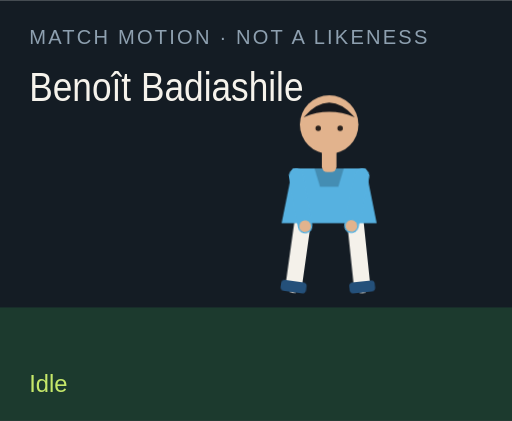
t = 0.00 s
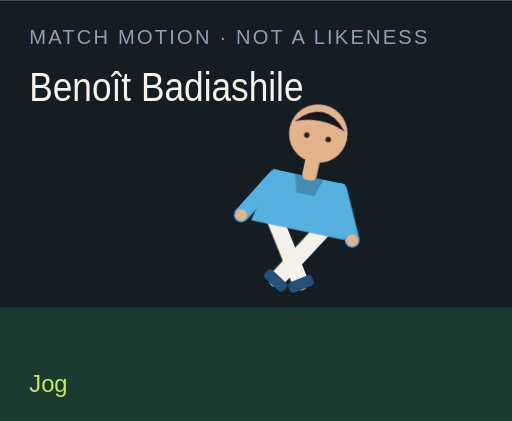
t = 1.50 s
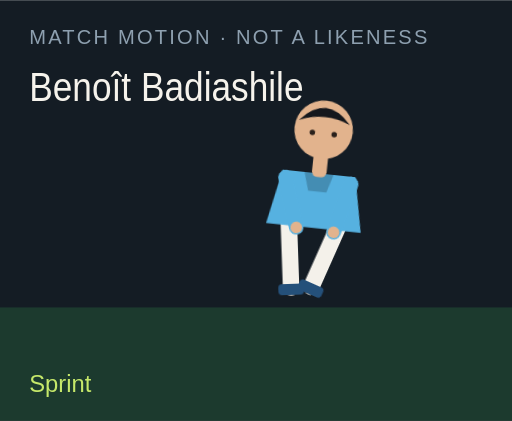
t = 3.00 s
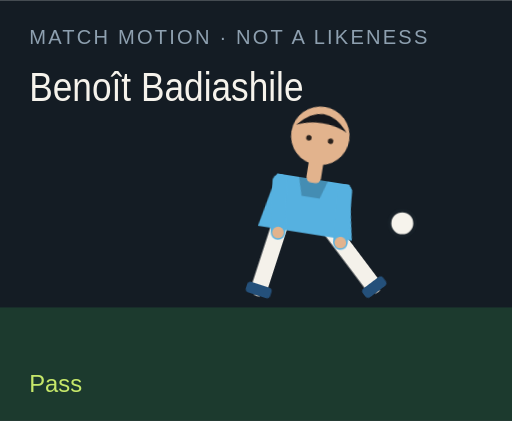
t = 4.50 s
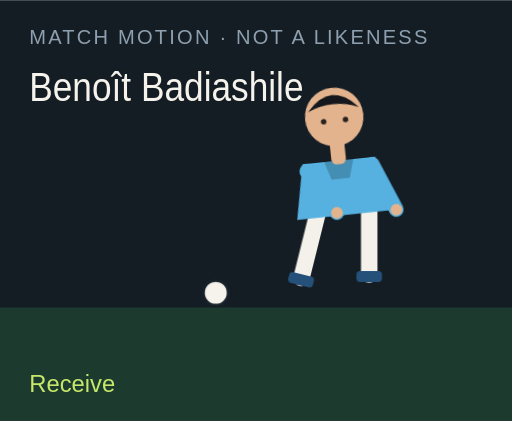
t = 6.00 s
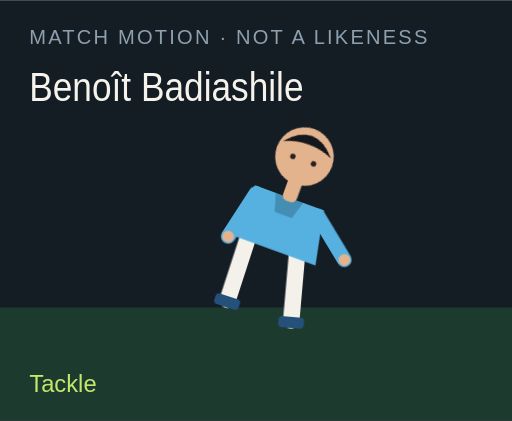
t = 7.50 s

The animated SVG that drew these frames (rendered in a browser with its animation timeline set to each time). Animation: 18 CSS @keyframes rules; one cycle of 9.00 s, repeats indefinitely.

<?xml version="1.0" encoding="UTF-8"?>
<svg xmlns="http://www.w3.org/2000/svg" viewBox="0 0 280 230" role="img">
  <style>@media (prefers-reduced-motion: reduce){animate,animateTransform{display:none}}</style>
  <rect width="280" height="230" fill="#141c24"/>
  <rect y="168" width="280" height="62" fill="#1c3a2e"/>
  <text x="16" y="24" fill="#8ea0b0" font-family="Arial,sans-serif" font-size="11" letter-spacing="1.2">MATCH MOTION · NOT A LIKENESS</text>
  <text x="16" y="55" fill="#f6f3ec" font-family="Impact,sans-serif" font-size="22" textLength="150" lengthAdjust="spacingAndGlyphs">Benoît Badiashile</text>
  <circle r="7" fill="#f6f3ec" stroke="#172028" stroke-width="2" id="motion-53686" cx="150" cy="160" opacity="0">
    
    
    
  </circle>
  <g transform="translate(132 40)">
    <g id="motion-53708" transform="rotate(0 48 90)">
      
      <g id="motion-53710" transform="translate(0 0)">
        
        <g transform="translate(34 78)"><g id="motion-53712" transform="rotate(8)"><path d="M0 0 V38" stroke="#f4f1ea" stroke-width="9" stroke-linecap="round"/><rect x="-7" y="36" width="14" height="6" rx="2" fill="#24507a"/></g></g>
        <g transform="translate(62 78)"><g id="motion-53714" transform="rotate(-6)"><path d="M0 0 V38" stroke="#f4f1ea" stroke-width="9" stroke-linecap="round"/><rect x="-7" y="36" width="14" height="6" rx="2" fill="#24507a"/></g></g>
        <path d="M28 52 h40 l6 30 H22 Z" fill="#56b1e0"/>
        <path d="M40 52 h16 l-3 10 H43 Z" fill="#000" opacity=".2"/>
        <g transform="translate(30 56)"><g id="motion-53716" transform="rotate(-10)"><path d="M0 0 V28" stroke="#56b1e0" stroke-width="8" stroke-linecap="round"/><circle cx="0" cy="28" r="3.2" fill="#e2b38d"/></g></g>
        <g transform="translate(66 56)"><g id="motion-53718" transform="rotate(12)"><path d="M0 0 V28" stroke="#56b1e0" stroke-width="8" stroke-linecap="round"/><circle cx="0" cy="28" r="3.2" fill="#e2b38d"/></g></g>
        <rect x="44" y="40" width="8" height="14" rx="3" fill="#e2b38d"/>
        <circle cx="48" cy="28" r="16" fill="#e2b38d"/>
        <path d="M34 24 Q48 8 62 24 Q48 18 34 24" fill="#15171c"/>
        <circle cx="42" cy="30" r="1.5" fill="#2a211c"/><circle cx="54" cy="30" r="1.5" fill="#2a211c"/>
      </g>
    </g>
  </g>
  <text x="16" y="214" fill="#c6e86a" font-family="Arial,sans-serif" font-size="13" opacity="1" id="motion-53690">Idle</text><text x="16" y="214" fill="#c6e86a" font-family="Arial,sans-serif" font-size="13" opacity="0" id="motion-53692">Jog</text><text x="16" y="214" fill="#c6e86a" font-family="Arial,sans-serif" font-size="13" opacity="0" id="motion-53694">Sprint</text><text x="16" y="214" fill="#c6e86a" font-family="Arial,sans-serif" font-size="13" opacity="0" id="motion-53696">Dribble</text><text x="16" y="214" fill="#c6e86a" font-family="Arial,sans-serif" font-size="13" opacity="0" id="motion-53698">Pass</text><text x="16" y="214" fill="#c6e86a" font-family="Arial,sans-serif" font-size="13" opacity="0" id="motion-53700">Shoot</text><text x="16" y="214" fill="#c6e86a" font-family="Arial,sans-serif" font-size="13" opacity="0" id="motion-53702">Receive</text><text x="16" y="214" fill="#c6e86a" font-family="Arial,sans-serif" font-size="13" opacity="0" id="motion-53704">Tackle</text><text x="16" y="214" fill="#c6e86a" font-family="Arial,sans-serif" font-size="13" opacity="0" id="motion-53706">Point</text>
<style>@keyframes track-53687{0%{cx:150px}11.1%{cx:156px}22.2%{cx:164px}33.300000000000004%{cx:142px}44.4%{cx:190px}55.60000000000001%{cx:250px}66.7%{cx:118px}77.8%{cx:150px}88.9%{cx:150px}100%{cx:150px}}@keyframes track-53688{0%{cy:160px}11.1%{cy:158px}22.2%{cy:154px}33.300000000000004%{cy:156px}44.4%{cy:148px}55.60000000000001%{cy:96px}66.7%{cy:160px}77.8%{cy:160px}88.9%{cy:160px}100%{cy:160px}}@keyframes track-53689{0%{opacity:0}11.1%{opacity:0}22.2%{opacity:0}33.300000000000004%{opacity:1}44.4%{opacity:1}55.60000000000001%{opacity:1}66.7%{opacity:1}77.8%{opacity:0}88.9%{opacity:0}100%{opacity:0}}@keyframes track-53691{0%{opacity:1}11.1%{opacity:0}22.2%{opacity:0}33.300000000000004%{opacity:0}44.4%{opacity:0}55.60000000000001%{opacity:0}66.7%{opacity:0}77.8%{opacity:0}88.9%{opacity:0}100%{opacity:1}}@keyframes track-53693{0%{opacity:0}11.1%{opacity:1}22.2%{opacity:0}33.300000000000004%{opacity:0}44.4%{opacity:0}55.60000000000001%{opacity:0}66.7%{opacity:0}77.8%{opacity:0}88.9%{opacity:0}100%{opacity:0}}@keyframes track-53695{0%{opacity:0}11.1%{opacity:0}22.2%{opacity:1}33.300000000000004%{opacity:0}44.4%{opacity:0}55.60000000000001%{opacity:0}66.7%{opacity:0}77.8%{opacity:0}88.9%{opacity:0}100%{opacity:0}}@keyframes track-53697{0%{opacity:0}11.1%{opacity:0}22.2%{opacity:0}33.300000000000004%{opacity:1}44.4%{opacity:0}55.60000000000001%{opacity:0}66.7%{opacity:0}77.8%{opacity:0}88.9%{opacity:0}100%{opacity:0}}@keyframes track-53699{0%{opacity:0}11.1%{opacity:0}22.2%{opacity:0}33.300000000000004%{opacity:0}44.4%{opacity:1}55.60000000000001%{opacity:0}66.7%{opacity:0}77.8%{opacity:0}88.9%{opacity:0}100%{opacity:0}}@keyframes track-53701{0%{opacity:0}11.1%{opacity:0}22.2%{opacity:0}33.300000000000004%{opacity:0}44.4%{opacity:0}55.60000000000001%{opacity:1}66.7%{opacity:0}77.8%{opacity:0}88.9%{opacity:0}100%{opacity:0}}@keyframes track-53703{0%{opacity:0}11.1%{opacity:0}22.2%{opacity:0}33.300000000000004%{opacity:0}44.4%{opacity:0}55.60000000000001%{opacity:0}66.7%{opacity:1}77.8%{opacity:0}88.9%{opacity:0}100%{opacity:0}}@keyframes track-53705{0%{opacity:0}11.1%{opacity:0}22.2%{opacity:0}33.300000000000004%{opacity:0}44.4%{opacity:0}55.60000000000001%{opacity:0}66.7%{opacity:0}77.8%{opacity:1}88.9%{opacity:0}100%{opacity:0}}@keyframes track-53707{0%{opacity:0}11.1%{opacity:0}22.2%{opacity:0}33.300000000000004%{opacity:0}44.4%{opacity:0}55.60000000000001%{opacity:0}66.7%{opacity:0}77.8%{opacity:0}88.9%{opacity:1}100%{opacity:0}}@keyframes track-53709{0%{transform:rotate(0deg)}11.1%{transform:rotate(8deg)}22.2%{transform:rotate(16deg)}33.300000000000004%{transform:rotate(6deg)}44.4%{transform:rotate(4deg)}55.60000000000001%{transform:rotate(14deg)}66.7%{transform:rotate(-6deg)}77.8%{transform:rotate(34deg)}88.9%{transform:rotate(6deg)}100%{transform:rotate(0deg)}}@keyframes track-53711{0%{transform:translate(0px,0px)}11.1%{transform:translate(0px,-3px)}22.2%{transform:translate(0px,-6px)}33.300000000000004%{transform:translate(0px,-2px)}44.4%{transform:translate(0px,2px)}55.60000000000001%{transform:translate(0px,-4px)}66.7%{transform:translate(0px,1px)}77.8%{transform:translate(0px,10px)}88.9%{transform:translate(0px,-4px)}100%{transform:translate(0px,0px)}}@keyframes track-53713{0%{transform:rotate(8deg)}11.1%{transform:rotate(-26deg)}22.2%{transform:rotate(-42deg)}33.300000000000004%{transform:rotate(-8deg)}44.4%{transform:rotate(6deg)}55.60000000000001%{transform:rotate(12deg)}66.7%{transform:rotate(20deg)}77.8%{transform:rotate(-8deg)}88.9%{transform:rotate(4deg)}100%{transform:rotate(8deg)}}@keyframes track-53715{0%{transform:rotate(-6deg)}11.1%{transform:rotate(24deg)}22.2%{transform:rotate(38deg)}33.300000000000004%{transform:rotate(18deg)}44.4%{transform:rotate(-38deg)}55.60000000000001%{transform:rotate(-54deg)}66.7%{transform:rotate(6deg)}77.8%{transform:rotate(-22deg)}88.9%{transform:rotate(-8deg)}100%{transform:rotate(-6deg)}}@keyframes track-53717{0%{transform:rotate(-10deg)}11.1%{transform:rotate(24deg)}22.2%{transform:rotate(36deg)}33.300000000000004%{transform:rotate(-18deg)}44.4%{transform:rotate(10deg)}55.60000000000001%{transform:rotate(-24deg)}66.7%{transform:rotate(-30deg)}77.8%{transform:rotate(12deg)}88.9%{transform:rotate(14deg)}100%{transform:rotate(-10deg)}}@keyframes track-53719{0%{transform:rotate(12deg)}11.1%{transform:rotate(-20deg)}22.2%{transform:rotate(-32deg)}33.300000000000004%{transform:rotate(14deg)}44.4%{transform:rotate(-26deg)}55.60000000000001%{transform:rotate(18deg)}66.7%{transform:rotate(-22deg)}77.8%{transform:rotate(-6deg)}88.9%{transform:rotate(-96deg)}100%{transform:rotate(12deg)}}@media(prefers-reduced-motion:no-preference){#motion-53686{animation:track-53687 9s linear infinite both,track-53688 9s linear infinite both,track-53689 9s steps(1,end) infinite both}#motion-53690{animation:track-53691 9s steps(1,end) infinite both}#motion-53692{animation:track-53693 9s steps(1,end) infinite both}#motion-53694{animation:track-53695 9s steps(1,end) infinite both}#motion-53696{animation:track-53697 9s steps(1,end) infinite both}#motion-53698{animation:track-53699 9s steps(1,end) infinite both}#motion-53700{animation:track-53701 9s steps(1,end) infinite both}#motion-53702{animation:track-53703 9s steps(1,end) infinite both}#motion-53704{animation:track-53705 9s steps(1,end) infinite both}#motion-53706{animation:track-53707 9s steps(1,end) infinite both}#motion-53708{animation:track-53709 9s linear infinite both}#motion-53710{animation:track-53711 9s linear infinite both}#motion-53712{animation:track-53713 9s linear infinite both}#motion-53714{animation:track-53715 9s linear infinite both}#motion-53716{animation:track-53717 9s linear infinite both}#motion-53718{animation:track-53719 9s linear infinite both}}</style></svg>
